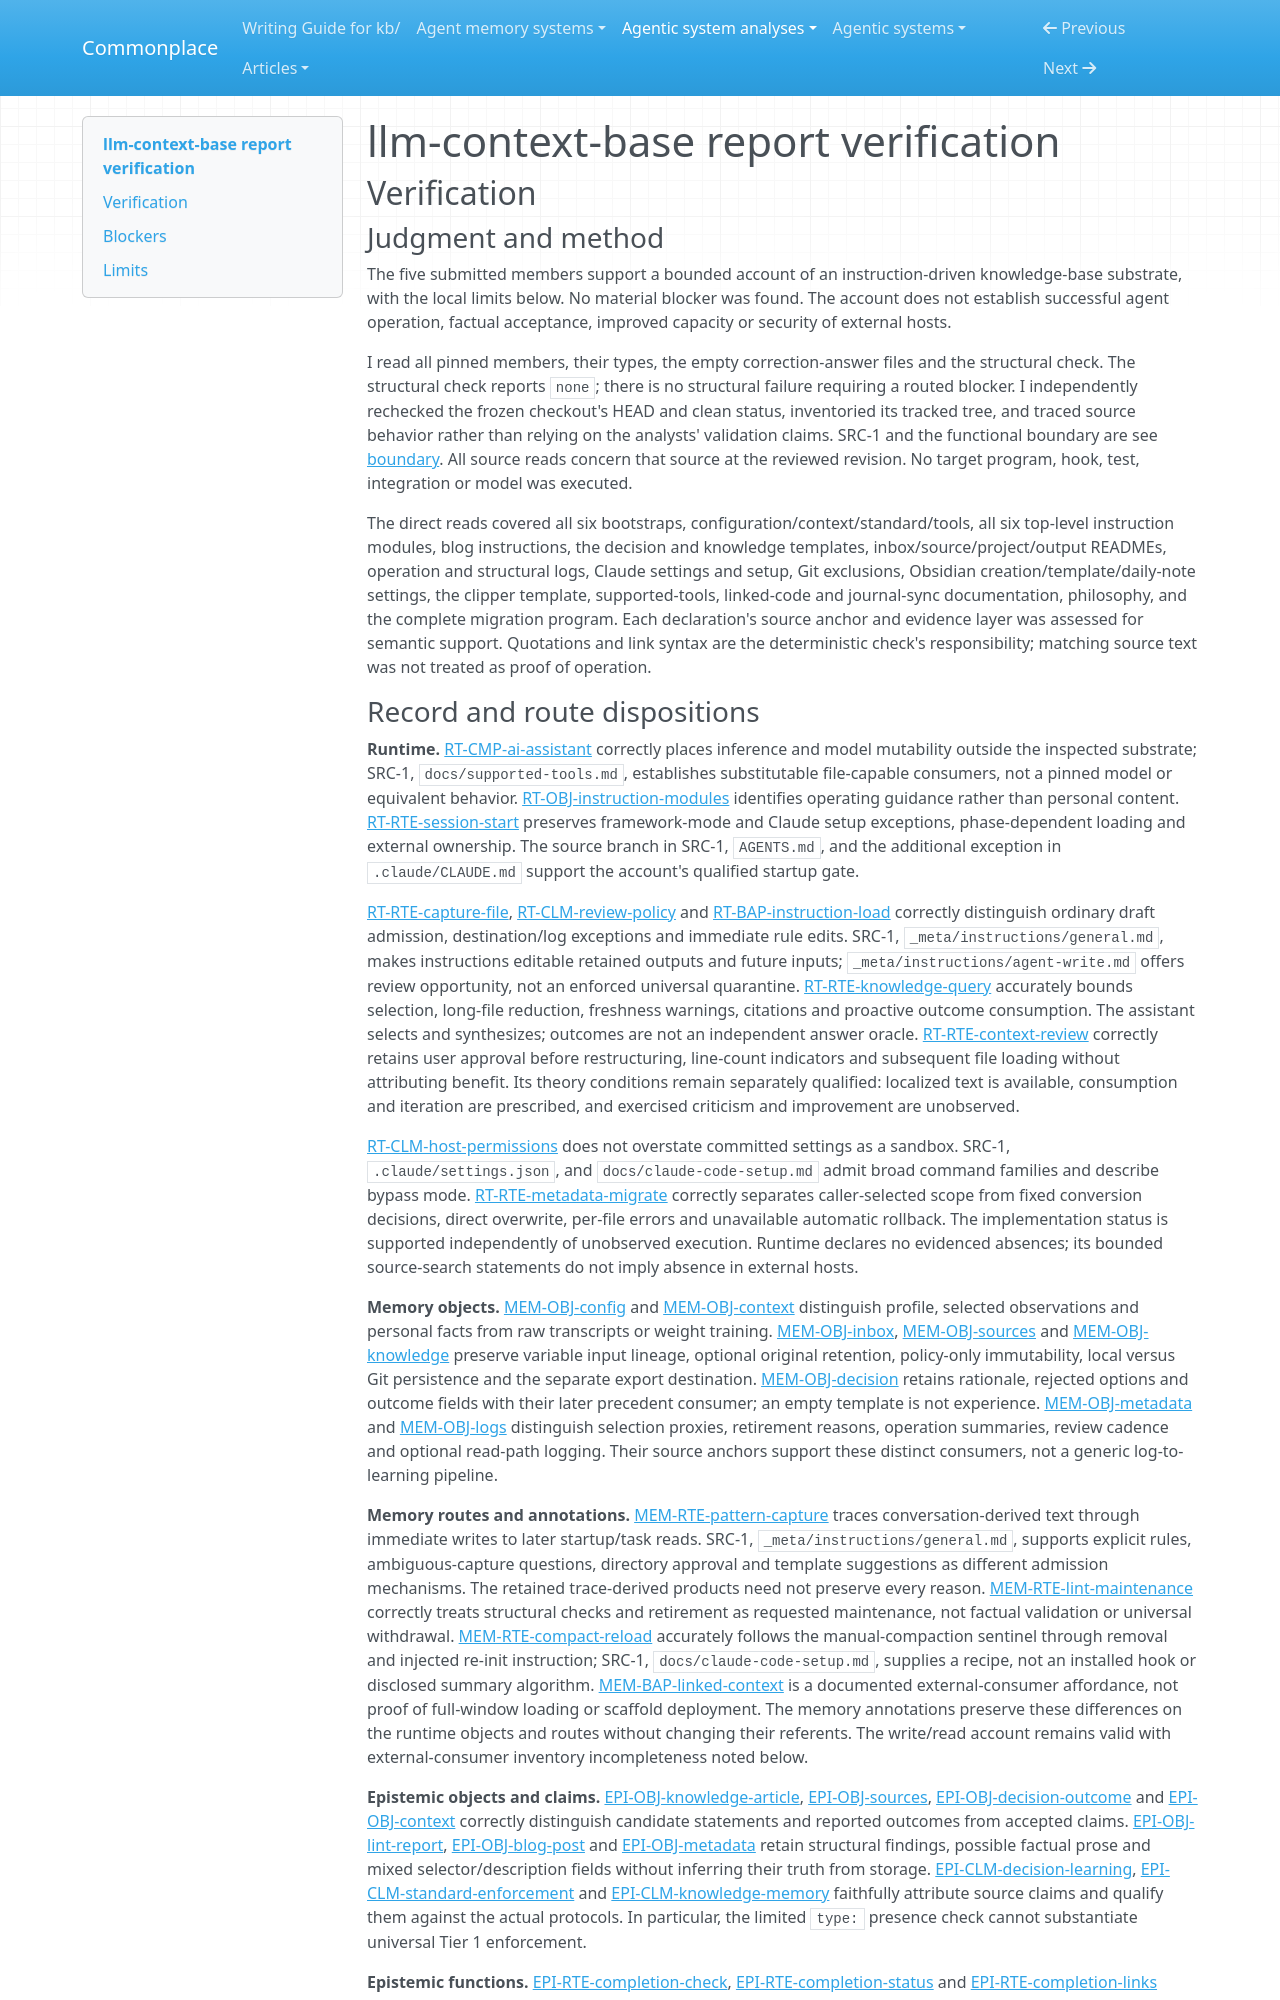

repository: zby/commonplace · page: agentic-system-analyses/retained/llm-context-base/report-verification/index.html · generator: mkdocs

---
type: agentic-system-analyses/types/agentic-system-verification.md
description: "Independent report verification of llm-context-base's prescribed file-retention loop and bounded metadata implementation at the frozen template revision."
run-id: AAS-2026-10-14-llm-context-base-f63a7c0fb5f2-01
reviewed-boundary: "6d01cba8e2c22f9ca2519c70073a05cd54378a8c"
---

# llm-context-base report verification

## Verification

### Judgment and method

The five submitted members support a bounded account of an instruction-driven knowledge-base substrate, with the local limits below. No material blocker was found. The account does not establish successful agent operation, factual acceptance, improved capacity or security of external hosts.

I read all pinned members, their types, the empty correction-answer files and the structural check. The structural check reports `none`; there is no structural failure requiring a routed blocker. I independently rechecked the frozen checkout's HEAD and clean status, inventoried its tracked tree, and traced source behavior rather than relying on the analysts' validation claims. SRC-1 and the functional boundary are see [boundary](boundary.md#source-register). All source reads concern that source at the reviewed revision. No target program, hook, test, integration or model was executed.

The direct reads covered all six bootstraps, configuration/context/standard/tools, all six top-level instruction modules, blog instructions, the decision and knowledge templates, inbox/source/project/output READMEs, operation and structural logs, Claude settings and setup, Git exclusions, Obsidian creation/template/daily-note settings, the clipper template, supported-tools, linked-code and journal-sync documentation, philosophy, and the complete migration program. Each declaration's source anchor and evidence layer was assessed for semantic support. Quotations and link syntax are the deterministic check's responsibility; matching source text was not treated as proof of operation.
